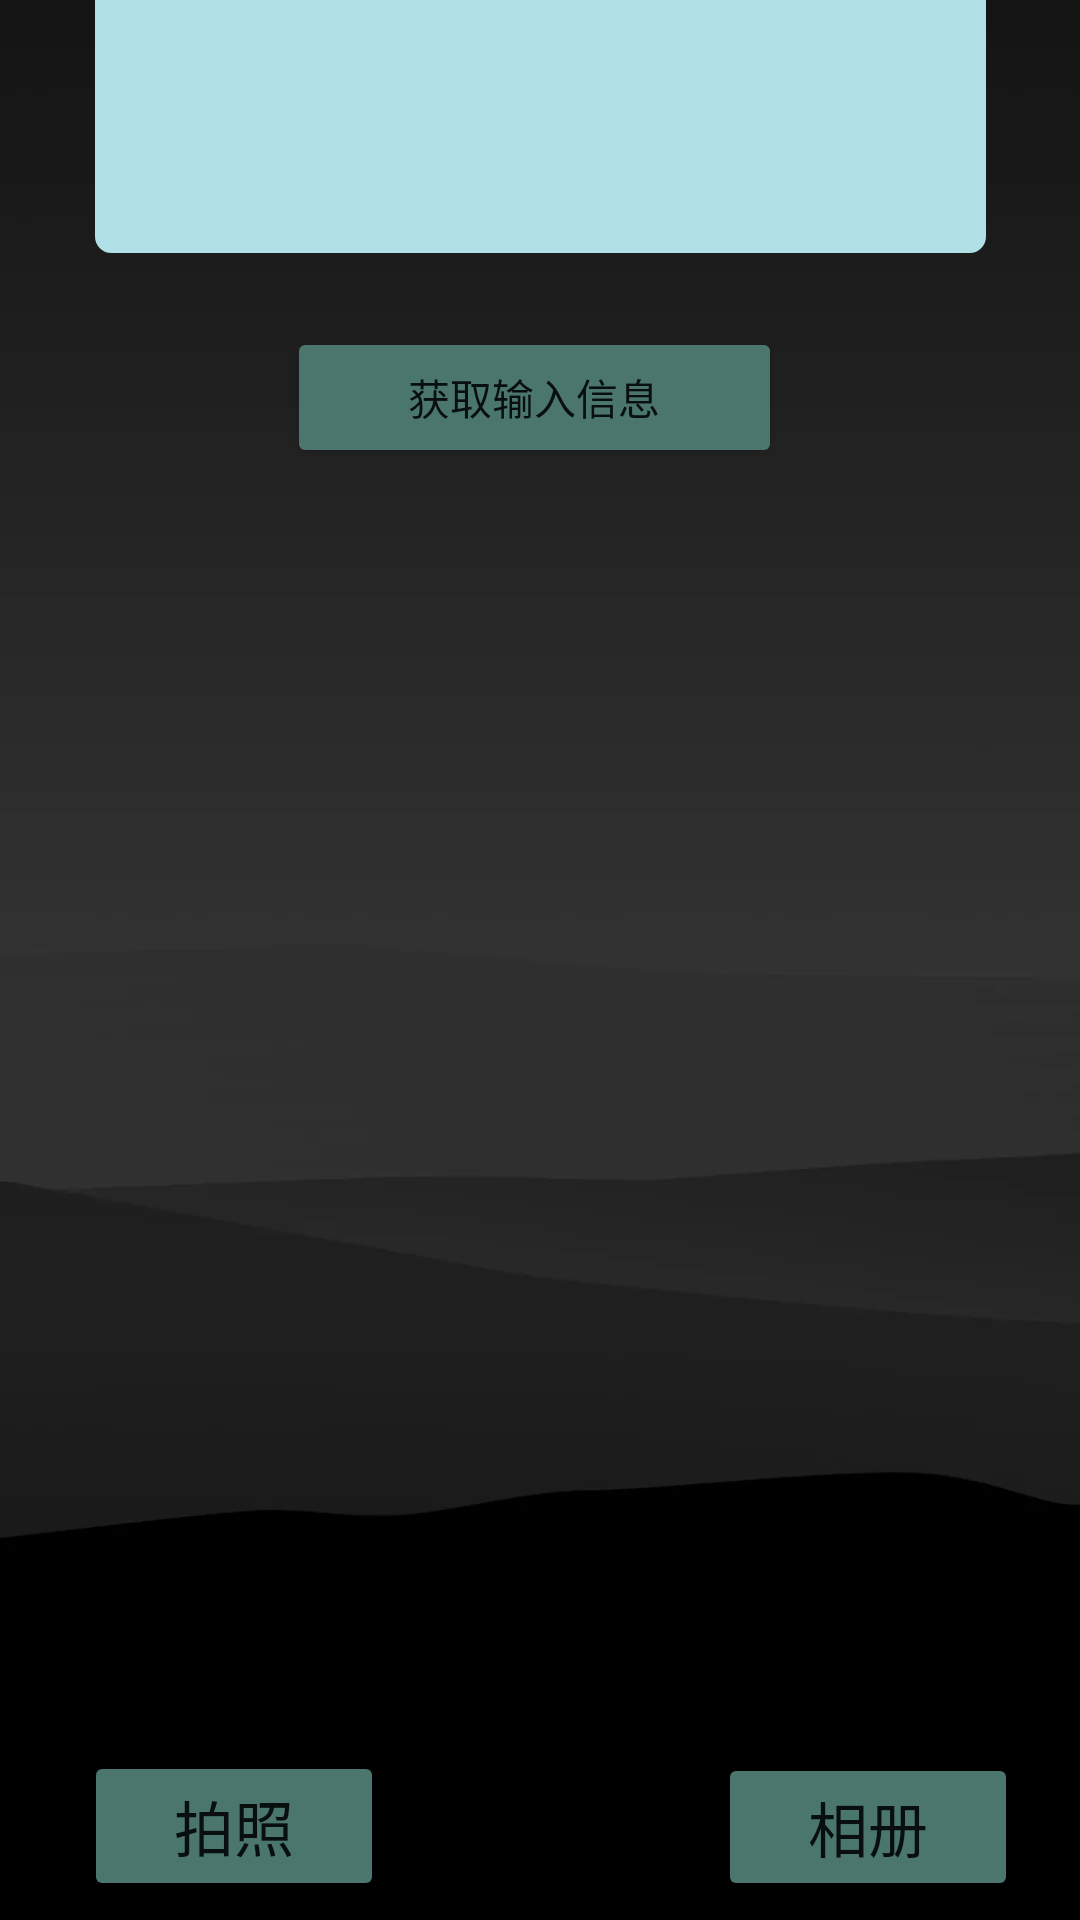

The Android layout XML behind this screen, and the referenced resources:
<!-- AndroidManifest.xml: application theme Theme.XiangceDemo -->
<!-- res/layout/activity_main.xml -->
<?xml version="1.0" encoding="utf-8"?>
<androidx.constraintlayout.widget.ConstraintLayout xmlns:android="http://schemas.android.com/apk/res/android"
    xmlns:app="http://schemas.android.com/apk/res-auto"
    xmlns:tools="http://schemas.android.com/tools"
    android:layout_width="match_parent"
    android:layout_height="match_parent"
    android:background="@mipmap/bg_login"
    tools:ignore="MissingConstraints">


    <ImageView
        android:id="@+id/picture"
        android:layout_width="256dp"
        android:layout_height="230dp"
        android:layout_marginTop="20dp"
        android:scaleType="center"
        app:layout_constraintBottom_toBottomOf="parent"
        app:layout_constraintEnd_toEndOf="parent"
        app:layout_constraintHorizontal_bias="0.496"
        app:layout_constraintStart_toStartOf="parent"
        app:layout_constraintTop_toTopOf="parent"
        app:layout_constraintVertical_bias="0.821" />

    






















    <EditText
        android:id="@+id/et"
        android:layout_width="297dp"
        android:layout_height="104dp"
        android:layout_marginBottom="556dp"
        android:background="@drawable/edit_background"
        android:backgroundTint="#B0E0E6"
        android:gravity="left"
        app:layout_constraintBottom_toBottomOf="parent"
        app:layout_constraintEnd_toEndOf="parent"
        app:layout_constraintStart_toStartOf="parent" />

    <Button
        android:layout_width="165dp"
        android:layout_height="47dp"
        android:layout_marginBottom="484dp"
        android:backgroundTint="#4A766E"
        android:onClick="information"
        android:text="获取输入信息"
        app:layout_constraintBottom_toBottomOf="parent"
        app:layout_constraintEnd_toEndOf="parent"
        app:layout_constraintHorizontal_bias="0.491"
        app:layout_constraintStart_toStartOf="parent" />

    <Button
        android:layout_width="100dp"
        android:layout_height="50dp"
        android:backgroundTint="#4A766E"
        android:onClick="takePhoto"
        android:text="拍照"
        android:textSize="20sp"
        app:layout_constraintBottom_toBottomOf="parent"
        app:layout_constraintEnd_toEndOf="parent"
        app:layout_constraintHorizontal_bias="0.108"
        app:layout_constraintStart_toStartOf="parent"
        app:layout_constraintTop_toTopOf="parent"
        app:layout_constraintVertical_bias="0.989" />

    <Button
        android:layout_width="100dp"
        android:layout_height="wrap_content"
        android:layout_marginTop="50dp"
        android:backgroundTint="#4A766E"
        android:scaleType="center"
        android:text="相册"
        android:onClick="choosePhoto"
        android:textSize="20sp"
        app:layout_constraintBottom_toBottomOf="parent"
        app:layout_constraintEnd_toEndOf="parent"
        app:layout_constraintHorizontal_bias="0.92"
        app:layout_constraintStart_toStartOf="parent"
        app:layout_constraintTop_toTopOf="parent"
        app:layout_constraintVertical_bias="0.988" />


</androidx.constraintlayout.widget.ConstraintLayout>
<!-- resources referenced by this layout -->
<resources>
  <!-- drawable edit_background (drawable) -->
  <?xml version="1.0" encoding="utf-8"?>
  <selector xmlns:android="http://schemas.android.com/apk/res/android">
      <item>
          <shape
              android:shape="rectangle">
              <solid android:color="#efefef"/>
              <corners android:radius="5dp"/>
              <stroke
                  android:width="1dp"
                  android:color="#505050"/>
          </shape>
      </item>
  
  </selector>
  <!-- mipmap bg_login: webp bitmap (mipmap-hdpi, 5908 bytes) -->
  <style name="Theme.XiangceDemo" parent="Theme.MaterialComponents.DayNight.DarkActionBar">
          
          <item name="colorPrimary">@color/purple_500</item>
          <item name="colorPrimaryVariant">@color/purple_700</item>
          <item name="colorOnPrimary">@color/white</item>
          
          <item name="colorSecondary">@color/teal_200</item>
          <item name="colorSecondaryVariant">@color/teal_700</item>
          <item name="colorOnSecondary">@color/black</item>
          
          <item name="android:statusBarColor" tools:targetApi="l">?attr/colorPrimaryVariant</item>
          
      </style>
  <color name="purple_500">#FF6200EE</color>
  <color name="purple_700">#FF3700B3</color>
  <color name="white">#FFFFFFFF</color>
  <color name="teal_200">#FF03DAC5</color>
  <color name="teal_700">#FF018786</color>
  <color name="black">#FF000000</color>
</resources>
